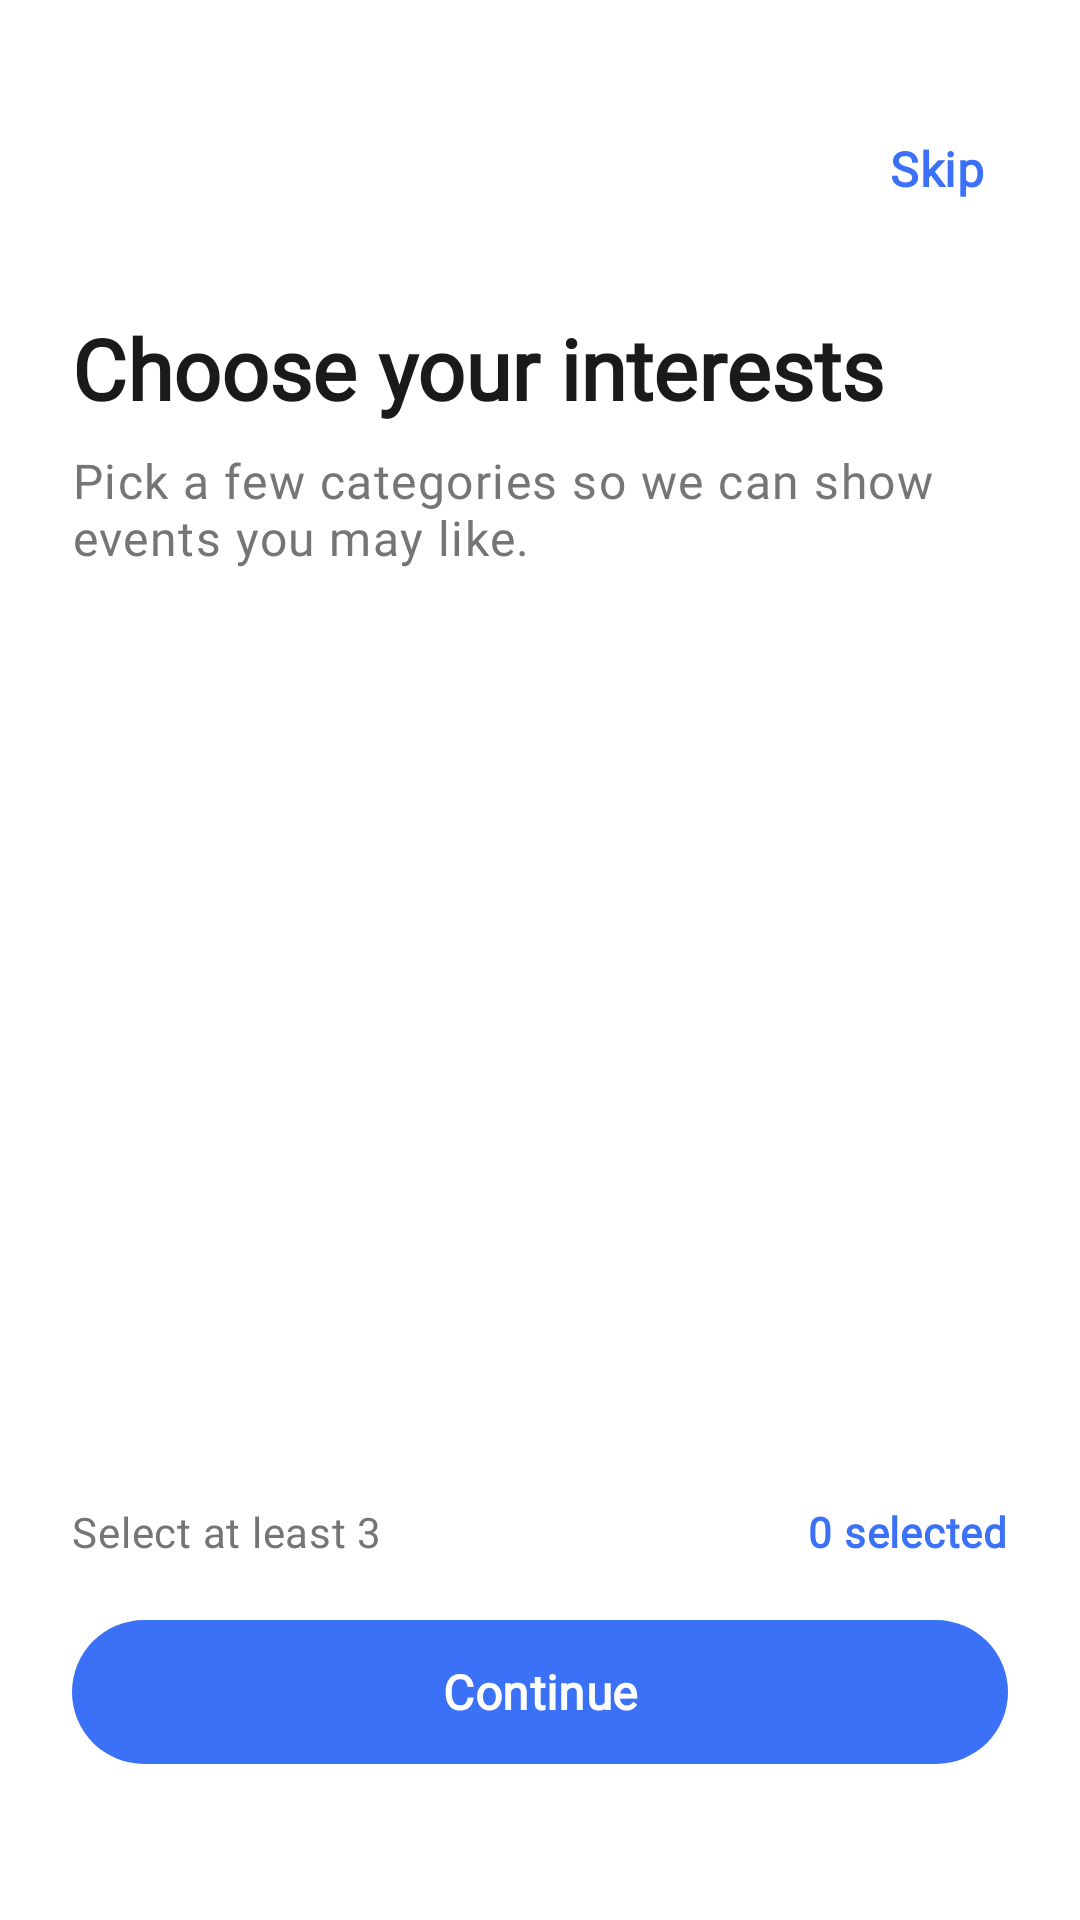

Here is an Android app screen rendered from its layout file. Give the layout XML and the strings, colors and styles it references.
<!-- AndroidManifest.xml: application theme Theme.MyApplication -->
<!-- res/layout/fragment_choose_interests.xml -->
<?xml version="1.0" encoding="utf-8"?>
<androidx.constraintlayout.widget.ConstraintLayout xmlns:android="http://schemas.android.com/apk/res/android"
    xmlns:app="http://schemas.android.com/apk/res-auto"
    android:layout_width="match_parent"
    android:layout_height="match_parent"
    android:background="@color/md_background"
    android:padding="24dp">

    <ImageView
        android:id="@+id/btnBack"
        android:layout_width="48dp"
        android:layout_height="48dp"
        android:padding="12dp"
        android:src="@drawable/ic_back"
        app:tint="@color/text_primary"
        app:layout_constraintTop_toTopOf="parent"
        app:layout_constraintStart_toStartOf="parent"
        android:layout_marginTop="8dp"/>

    <TextView
        android:id="@+id/tvSkip"
        android:layout_width="wrap_content"
        android:layout_height="wrap_content"
        android:text="Skip"
        android:textColor="@color/md_primary"
        android:textAppearance="@style/TextAppearance.App.TitleMedium"
        app:layout_constraintTop_toTopOf="@id/btnBack"
        app:layout_constraintBottom_toBottomOf="@id/btnBack"
        app:layout_constraintEnd_toEndOf="parent"
        android:padding="8dp"/>

    

    <TextView
        android:id="@+id/tvTitle"
        android:layout_width="match_parent"
        android:layout_height="wrap_content"
        android:text="Choose your interests"
        android:textAppearance="@style/TextAppearance.App.HeadlineMedium"
        android:textStyle="bold"
        app:layout_constraintTop_toBottomOf="@id/btnBack"
        app:layout_constraintStart_toStartOf="parent"
        app:layout_constraintEnd_toEndOf="parent"
        android:layout_marginTop="24dp"/>

    <TextView
        android:id="@+id/tvSubtitle"
        android:layout_width="match_parent"
        android:layout_height="wrap_content"
        android:text="Pick a few categories so we can show events you may like."
        android:textAppearance="@style/TextAppearance.App.BodyLarge"
        android:textColor="@color/text_secondary"
        app:layout_constraintTop_toBottomOf="@id/tvTitle"
        app:layout_constraintStart_toStartOf="parent"
        app:layout_constraintEnd_toEndOf="parent"
        android:layout_marginTop="8dp"/>

    <androidx.recyclerview.widget.RecyclerView
        android:id="@+id/rvInterests"
        android:layout_width="match_parent"
        android:layout_height="0dp"
        android:layout_marginTop="24dp"
        android:layout_marginBottom="16dp"
        app:layout_constraintTop_toBottomOf="@id/tvSubtitle"
        app:layout_constraintBottom_toTopOf="@id/tvSelectionCount"
        app:layout_constraintStart_toStartOf="parent"
        app:layout_constraintEnd_toEndOf="parent"
        app:layoutManager="androidx.recyclerview.widget.GridLayoutManager"
        app:spanCount="2" />

    <TextView
        android:id="@+id/tvSelectionCount"
        android:layout_width="wrap_content"
        android:layout_height="wrap_content"
        android:text="Select at least 3"
        android:textAppearance="@style/TextAppearance.App.BodyMedium"
        android:textColor="@color/text_secondary"
        app:layout_constraintBottom_toTopOf="@id/btnContinue"
        app:layout_constraintStart_toStartOf="parent"
        android:layout_marginBottom="16dp"/>

    <TextView
        android:id="@+id/tvSelectedCount"
        android:layout_width="wrap_content"
        android:layout_height="wrap_content"
        android:text="0 selected"
        android:textAppearance="@style/TextAppearance.App.BodyMedium"
        android:textColor="@color/md_primary"
        android:textStyle="bold"
        app:layout_constraintBottom_toTopOf="@id/btnContinue"
        app:layout_constraintEnd_toEndOf="parent"
        android:layout_marginBottom="16dp"/>

    <com.google.android.material.button.MaterialButton
        android:id="@+id/btnContinue"
        android:layout_width="match_parent"
        android:layout_height="56dp"
        android:text="Continue"
        android:textAppearance="@style/TextAppearance.App.TitleMedium"
        android:textColor="@color/md_on_primary"
        android:textAllCaps="false"
        app:cornerRadius="28dp"
        android:enabled="false"
        app:backgroundTint="@color/md_primary"
        app:layout_constraintBottom_toBottomOf="parent"
        app:layout_constraintStart_toStartOf="parent"
        app:layout_constraintEnd_toEndOf="parent"
        android:layout_marginBottom="24dp"/>

</androidx.constraintlayout.widget.ConstraintLayout>
<!-- resources referenced by this layout -->
<resources>
  <color name="md_background">#FFFFFF</color>
  <color name="md_on_primary">#FFFFFF</color>
  <color name="md_primary">#3B71F6</color>
  <color name="text_primary">#1A1A1A</color>
  <color name="text_secondary">#757575</color>
  <style name="TextAppearance.App.BodyLarge" parent="TextAppearance.Material3.BodyLarge">
          <item name="android:textSize">16sp</item>
          <item name="android:textStyle">normal</item>
          <item name="android:fontFamily">@font/rubik_regular</item>
          <item name="fontFamily">@font/rubik_regular</item>
          <item name="android:textColor">@color/text_secondary</item>
      </style>
  <style name="TextAppearance.App.BodyMedium" parent="TextAppearance.Material3.BodyMedium">
          <item name="android:textSize">14sp</item>
          <item name="android:textStyle">normal</item>
          <item name="android:fontFamily">@font/rubik_regular</item>
          <item name="fontFamily">@font/rubik_regular</item>
          <item name="android:textColor">@color/text_secondary</item>
      </style>
  <style name="TextAppearance.App.HeadlineMedium" parent="TextAppearance.Material3.HeadlineMedium">
          <item name="android:textSize">28sp</item>
          <item name="android:textStyle">bold</item>
          <item name="android:fontFamily">@font/rubik_medium</item>
          <item name="fontFamily">@font/rubik_medium</item>
          <item name="android:textColor">@color/text_primary</item>
      </style>
  <style name="TextAppearance.App.TitleMedium" parent="TextAppearance.Material3.TitleMedium">
          <item name="android:textSize">16sp</item>
          <item name="android:textStyle">bold</item>
          <item name="android:fontFamily">@font/rubik_medium</item>
          <item name="fontFamily">@font/rubik_medium</item>
          <item name="android:textColor">@color/text_primary</item>
      </style>
  <style name="Theme.MyApplication" parent="Theme.Base" />
  <color name="md_primary_container">#D6E4FF</color>
  <color name="md_on_primary_container">#001D54</color>
  <color name="md_secondary">#FFA26B</color>
  <color name="md_on_secondary">#000000</color>
  <color name="md_secondary_container">#FFE2D1</color>
  <color name="md_on_secondary_container">#4A2600</color>
  <color name="md_tertiary">#5A8DEE</color>
  <color name="md_on_tertiary">#FFFFFF</color>
  <color name="md_tertiary_container">#DCE6FF</color>
  <color name="md_on_tertiary_container">#001A41</color>
  <color name="md_on_background">#1A1A1A</color>
  <color name="md_surface">#FFFFFF</color>
  <color name="md_on_surface">#1A1A1A</color>
  <color name="md_surface_variant">#F3F4F6</color>
  <color name="md_on_surface_variant">#4B5563</color>
  <color name="md_error">#FF4B4B</color>
  <color name="md_on_error">#FFFFFF</color>
  <color name="md_outline">#D1D5DB</color>
  <color name="md_outline_variant">#E5E7EB</color>
</resources>
